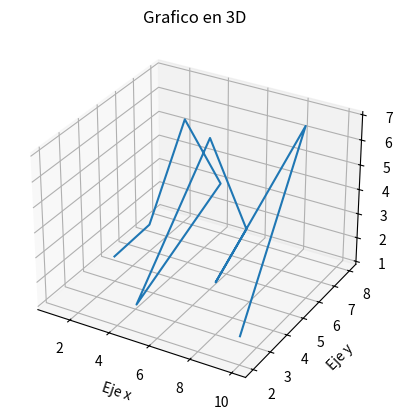

This chart was generated by the following Python code:
from mpl_toolkits.mplot3d import axes3d
import matplotlib.pyplot as plt
import numpy as np

fig=plt.figure()
ax1=fig.add_subplot(111,projection="3d")
x=np.array([[1,2,3,4,5,6,7,8,9,10]])
y=np.array([[5,6,7,8,2,5,6,3,7,2]])
z=np.array([[1,2,6,3,2,7,3,3,7,2]])

ax1.plot_wireframe(x,y,z)
plt.title("Grafico en 3D")
plt.xlabel("Eje x")
plt.ylabel("Eje y")

plt.show()